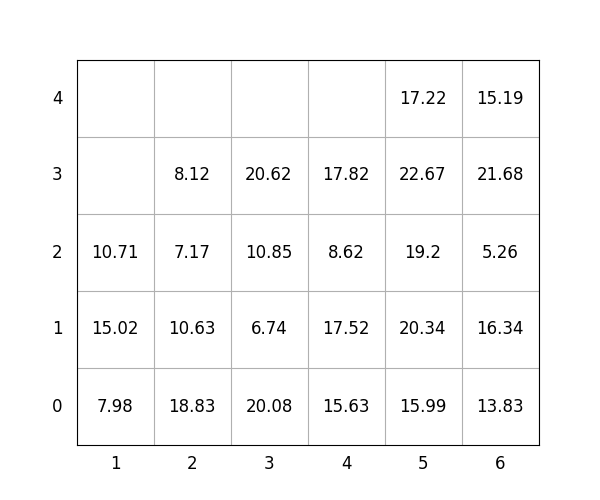

The data file committed next to this chart (first rows):
idx, loc_x, loc_y, loc_z, weight, group, score, seq, reloc, size(ft)
1, 4, 0, 0, 15.63, 2, 215.6, 1, 0, 20
2, 5, 0, 0, 15.99, 1, 116, 2, 0, 20
3, 5, 0, 1, 20.34, 1, 120.3, 3, 0, 20
4, 5, 0, 2, 19.2, 2, 219.2, 4, 0, 20
5, 1, 0, 0, 7.98, 2, 208, 5, 0, 20
6, 4, 0, 1, 17.52, 2, 217.5, 6, 0, 20
7, 3, 0, 0, 20.08, 0, 20.08, 7, 0, 20
8, 5, 0, 3, 22.67, 2, 222.7, 8, 0, 20
9, 4, 0, 2, 8.62, 3, 308.6, 9, 0, 20
10, 1, 0, 1, 15.02, 2, 215, 10, 0, 20
11, 4, 0, 3, 17.82, 3, 317.8, 11, 0, 20
12, 3, 0, 1, 6.74, 2, 206.7, 12, 0, 20
13, 5, 0, 4, 17.22, 3, 317.2, 13, 0, 20
14, 1, 0, 2, 10.71, 3, 310.7, 14, 0, 20
15, 2, 0, 0, 18.83, 0, 18.83, 15, 0, 20
16, 6, 0, 0, 13.83, 0, 13.83, 16, 0, 20
17, 3, 0, 2, 10.85, 2, 210.8, 17, 0, 20
18, 2, 0, 1, 10.63, 1, 110.6, 18, 0, 20
19, 6, 0, 1, 16.34, 0, 16.34, 19, 0, 20
20, 2, 0, 2, 7.17, 2, 207.2, 20, 0, 20
21, 6, 0, 2, 5.26, 1, 105.3, 21, 1.0, 20
22, 3, 0, 3, 20.62, 2, 220.6, 22, 0, 20
23, 6, 0, 3, 21.68, 0, 21.68, 23, 1.0, 20
24, 6, 0, 4, 15.19, 1, 115.2, 24, 1.0, 20
25, 2, 0, 3, 8.12, 2, 208.1, 25, 0, 20
